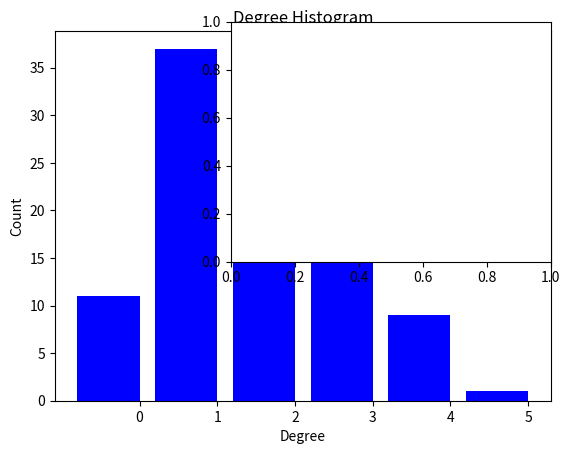

This figure's Python source: (Note: this script raises an exception after producing the figure.)
#!/usr/bin/env python
"""
================
Degree histogram
================

Draw degree histogram with matplotlib.
Random graph shown as inset
"""
import collections
import matplotlib.pyplot as plt
import networkx as nx

G = nx.gnp_random_graph(100, 0.02)

degree_sequence = sorted([d for n, d in G.degree()], reverse=True)  # degree sequence
# print "Degree sequence", degree_sequence
degreeCount = collections.Counter(degree_sequence)
deg, cnt = list(zip(*list(degreeCount.items())))

fig, ax = plt.subplots()
plt.bar(deg, cnt, width=0.80, color='b')

plt.title("Degree Histogram")
plt.ylabel("Count")
plt.xlabel("Degree")
ax.set_xticks([d + 0.4 for d in deg])
ax.set_xticklabels(deg)

# draw graph in inset
plt.axes([0.4, 0.4, 0.5, 0.5])
Gcc = sorted(nx.connected_component_subgraphs(G), key=len, reverse=True)[0]
pos = nx.spring_layout(G)
plt.axis('off')
nx.draw_networkx_nodes(G, pos, node_size=20)
nx.draw_networkx_edges(G, pos, alpha=0.4)

plt.show()
